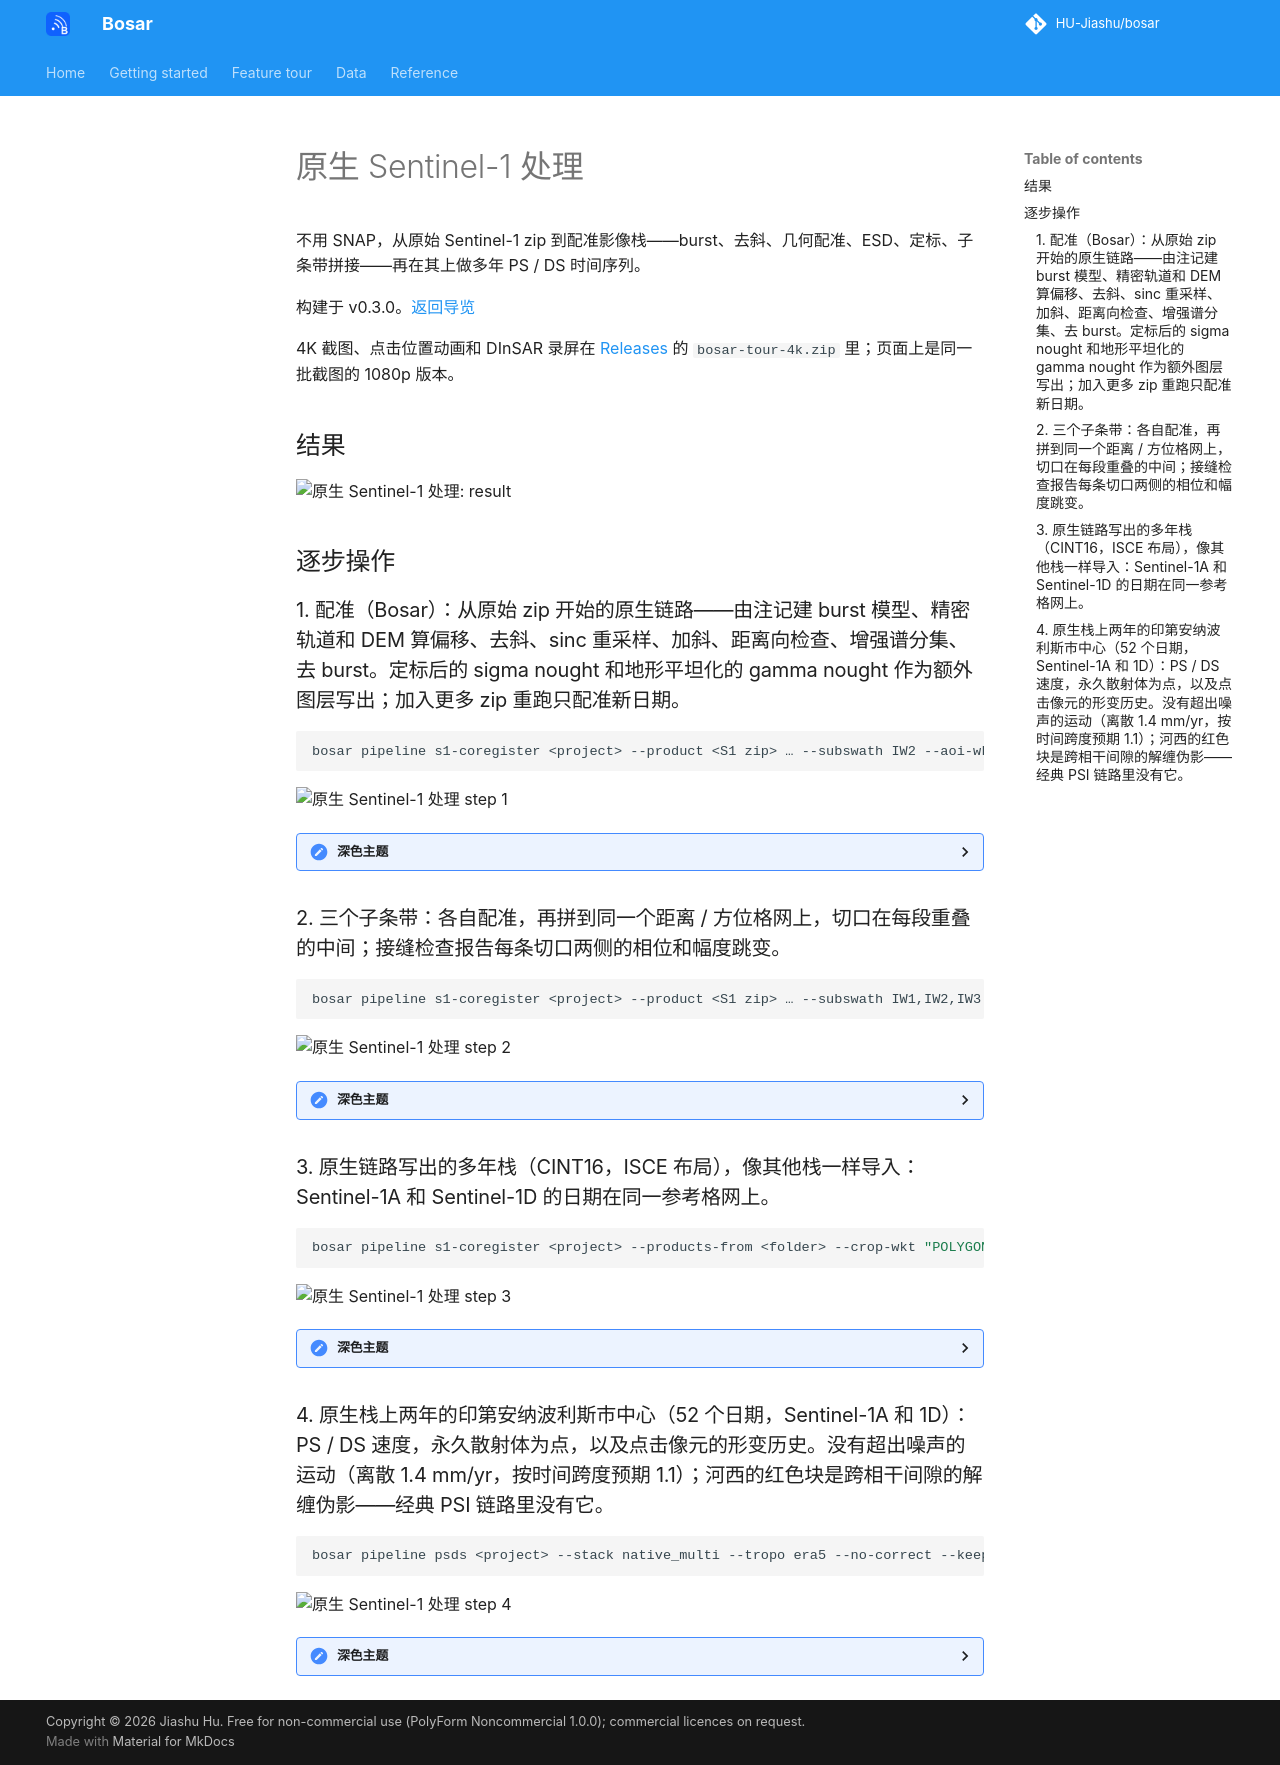

repository: HU-Jiashu/bosar · page: tour/zh/native_s1/index.html · generator: mkdocs

# 原生 Sentinel-1 处理

不用 SNAP，从原始 Sentinel-1 zip 到配准影像栈——burst、去斜、几何配准、ESD、定标、子条带拼接——再在其上做多年 PS / DS 时间序列。

构建于 v0.3.0。[返回导览](README.md)

4K 截图、点击位置动画和 DInSAR 录屏在 [Releases](https://github.com/HU-Jiashu/bosar/releases) 的 `bosar-tour-4k.zip` 里；页面上是同一批截图的 1080p 版本。

## 结果

<picture><source media="(prefers-color-scheme: dark)" srcset="../../assets/tour/native_s1/04_multi_year_dark.png"><img src="../../assets/tour/native_s1/04_multi_year_light.png" width="900" alt="原生 Sentinel-1 处理: result"></picture>

## 逐步操作

### 1. 配准（Bosar）：从原始 zip 开始的原生链路——由注记建 burst 模型、精密轨道和 DEM 算偏移、去斜、sinc 重采样、加斜、距离向检查、增强谱分集、去 burst。定标后的 sigma nought 和地形平坦化的 gamma nought 作为额外图层写出；加入更多 zip 重跑只配准新日期。

```bash
bosar pipeline s1-coregister <project> --product <S1 zip> … --subswath IW2 --aoi-wkt "POLYGON((…))" --calibration sigma0 --terrain-flatten
```

<img src="../../assets/tour/native_s1/01_form_light.png" width="900" alt="原生 Sentinel-1 处理 step 1">

<details><summary>深色主题</summary>

<img src="../../assets/tour/native_s1/01_form_dark.png" width="900" alt="原生 Sentinel-1 处理 step 1 (dark)">

</details>

### 2. 三个子条带：各自配准，再拼到同一个距离 / 方位格网上，切口在每段重叠的中间；接缝检查报告每条切口两侧的相位和幅度跳变。

```bash
bosar pipeline s1-coregister <project> --product <S1 zip> … --subswath IW1,IW2,IW3 --tag full
```

<img src="../../assets/tour/native_s1/02_merge_light.png" width="900" alt="原生 Sentinel-1 处理 step 2">

<details><summary>深色主题</summary>

<img src="../../assets/tour/native_s1/02_merge_dark.png" width="900" alt="原生 Sentinel-1 处理 step 2 (dark)">

</details>

### 3. 原生链路写出的多年栈（CINT16，ISCE 布局），像其他栈一样导入：Sentinel-1A 和 Sentinel-1D 的日期在同一参考格网上。

```bash
bosar pipeline s1-coregister <project> --products-from <folder> --crop-wkt "POLYGON((…))" --tag multi
```

<img src="../../assets/tour/native_s1/03_stack_light.png" width="900" alt="原生 Sentinel-1 处理 step 3">

<details><summary>深色主题</summary>

<img src="../../assets/tour/native_s1/03_stack_dark.png" width="900" alt="原生 Sentinel-1 处理 step 3 (dark)">

</details>

### 4. 原生栈上两年的印第安纳波利斯市中心（52 个日期，Sentinel-1A 和 1D）：PS / DS 速度，永久散射体为点，以及点击像元的形变历史。没有超出噪声的运动（离散 1.4 mm/yr，按时间跨度预期 1.1）；河西的红色块是跨相干间隙的解缠伪影——经典 PSI 链路里没有它。

```bash
bosar pipeline psds <project> --stack native_multi --tropo era5 --no-correct --keep-unclosed
```

<img src="../../assets/tour/native_s1/04_multi_year_light.png" width="900" alt="原生 Sentinel-1 处理 step 4">

<details><summary>深色主题</summary>

<img src="../../assets/tour/native_s1/04_multi_year_dark.png" width="900" alt="原生 Sentinel-1 处理 step 4 (dark)">

</details>
